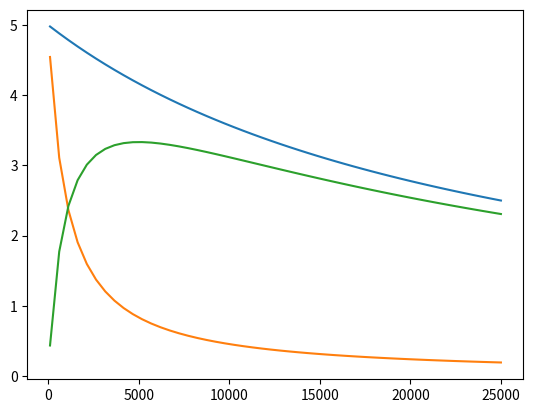

This chart was generated by the following Python code:
import numpy as np
import matplotlib.pyplot as plt

Vin = 5

R20 = 25000
R100 = 1000

Rref = np.linspace( 100, 25000)
Vs20  = Vin * R20/(R20+Rref)
Vs100 = Vin * R100/(R100+Rref)

fig, ax = plt.subplots(1)
ax.plot( Rref, Vs20)
ax.plot( Rref, Vs100)
ax.plot( Rref, Vs20-Vs100)
plt.show()

# print( Vin*( R100/((R100+Rref)**2)- R20/((R20+Rref)**2)) )